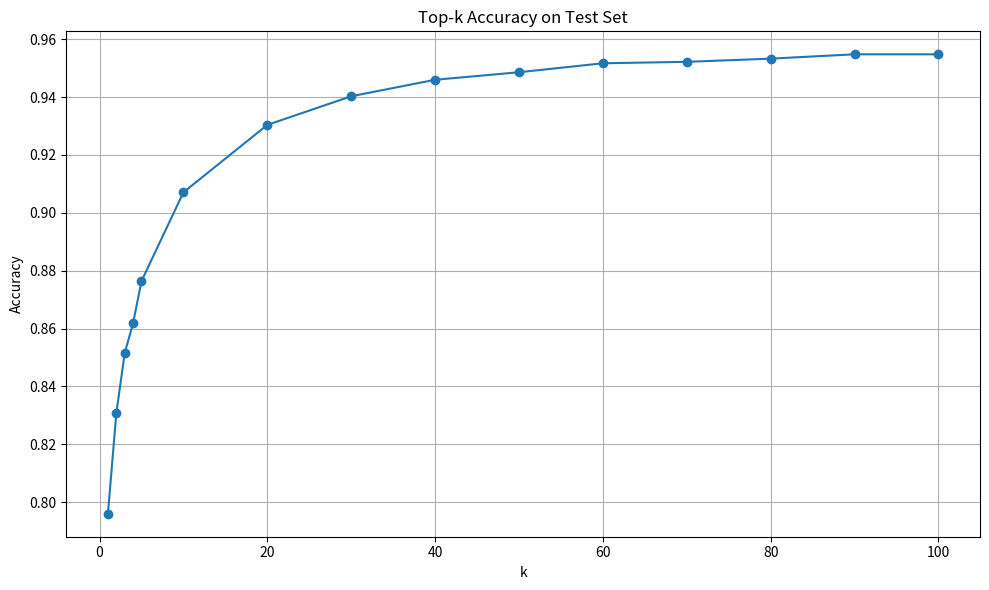

Python code for this plot:
import matplotlib.pyplot as plt

# Data
k_values = [1, 2, 3, 4, 5, 10, 20, 30, 40, 50, 60, 70, 80, 90, 100]
top_k_accuracies = [0.7960, 0.8307, 0.8515, 0.8619, 0.8764,
                    0.9071, 0.9304, 0.9403, 0.9460, 0.9486,
                    0.9517, 0.9522, 0.9533, 0.9548, 0.9548]

# Plot
plt.figure(figsize=(10, 6))
plt.plot(k_values, top_k_accuracies, marker='o')
plt.title("Top-k Accuracy on Test Set")
plt.xlabel("k")
plt.ylabel("Accuracy")
plt.grid(True)
plt.tight_layout()
plt.savefig("top_k_accuracy_plot.png") 
plt.show()
